Run: headless pygame with SDL's dummy video driver; simulated clock (each Clock.tick advances the game by its frame time, no real sleeping); random seed 0; keys injected as events and as key.get_pressed() state; no mouse input.
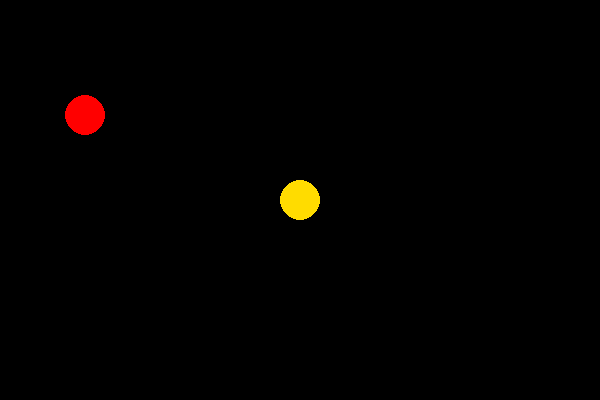
Frame 1 of 4 · flips 1–60 · no input
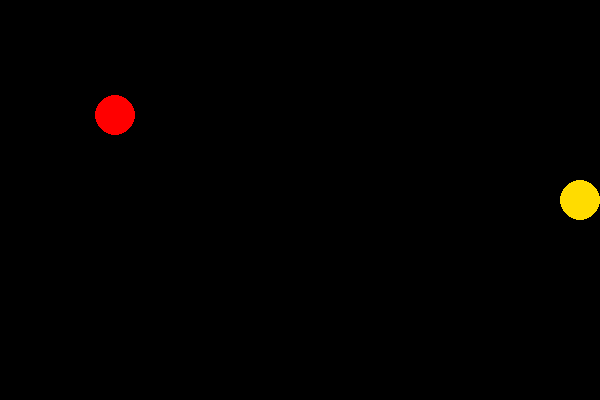
Frame 2 of 4 · flips 61–180 · tapped SPACE, RETURN · held RIGHT (→), D
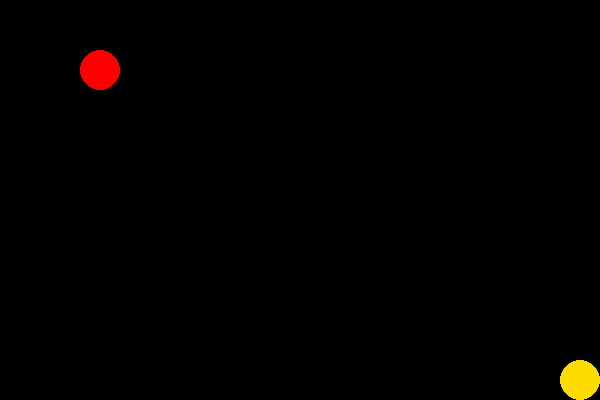
Frame 3 of 4 · flips 181–300 · held DOWN (↓), S
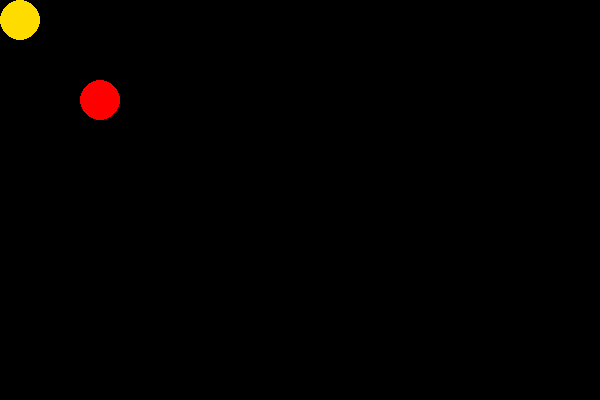
Frame 4 of 4 · flips 301–420 · held LEFT (←), A, UP (↑), W

The pygame program that drew these frames:

# pac_ghost.py
import pygame
import random   # Used to generate random movement for ghost

# Initialize pygame
pygame.init()
# -------------------------------
# Screen setup
# -------------------------------
WIDTH, HEIGHT = 600, 400
screen = pygame.display.set_mode((WIDTH, HEIGHT))
pygame.display.set_caption("Pac-Man with Simple Ghost")

# -------------------------------
# Colors
# -------------------------------
BLACK = (0, 0, 0)
YELLOW = (255, 220, 0)
RED = (255, 0, 0)

# -------------------------------
# Pac-Man properties
# -------------------------------
pac_x = WIDTH // 2
pac_y = HEIGHT // 2
radius = 20
speed = 5   # Pac-Man speed (5 pixels per key press)

# -------------------------------
# Ghost properties
# -------------------------------
ghost_x = 100
ghost_y = 100
ghost_speed = 15  # Ghost speed (pixels in a direction)

# Used to control how often ghost moves
ghost_move_delay = 0

# -------------------------------
# Game loop control
# -------------------------------
running = True
clock = pygame.time.Clock()

# ===============================
# MAIN LOOP
# ===============================
while running:
    clock.tick(60)   # Run at 60 frames per second

    # ---------------------------
    # Handle window events
    # ---------------------------
    for event in pygame.event.get():
        if event.type == pygame.QUIT:
            running = False

    # ---------------------------
    # Keyboard input for Pac-Man
    # ---------------------------
    keys = pygame.key.get_pressed()

    if keys[pygame.K_UP]:
        pac_y -= speed   # Move UP: decrease y by 5 pixels

    if keys[pygame.K_DOWN]:
        pac_y += speed   # Move DOWN: increase y by 5 pixels

    if keys[pygame.K_LEFT]:
        pac_x -= speed   # Move LEFT: decrease x by 5 pixels

    if keys[pygame.K_RIGHT]:
        pac_x += speed   # Move RIGHT: increase x by 5 pixels

    # ---------------------------
    # Keep Pac-Man inside screen
    # ---------------------------
    if pac_x < radius:
        pac_x = radius
    if pac_x > WIDTH - radius:
        pac_x = WIDTH - radius
    if pac_y < radius:
        pac_y = radius
    if pac_y > HEIGHT - radius:
        pac_y = HEIGHT - radius

    # ---------------------------
    # Ghost random movement
    # ---------------------------
    ghost_move_delay += 1   # Increase counter every frame

    if ghost_move_delay % 15 == 0:
        # Move ghost only every 15 frames 

        direction = random.choice([
            (-1, 0),   # up
            (1, 0),    # down
            (0, -1),   # left
            (0, 1)     # right
        ])

        dx, dy = direction

        # Update ghost position
        ghost_x += dx * ghost_speed   # Move in x direction
        ghost_y += dy * ghost_speed   # Move in y direction

    # ---------------------------
    # Keep Ghost inside screen
    # ---------------------------
    if ghost_x < radius:
        ghost_x = radius
    if ghost_x > WIDTH - radius:
        ghost_x = WIDTH - radius
    if ghost_y < radius:
        ghost_y = radius
    if ghost_y > HEIGHT - radius:
        ghost_y = HEIGHT - radius

    # ---------------------------
    # Collision detection
    # ---------------------------
    distance = ((pac_x - ghost_x)**2 + (pac_y - ghost_y)**2) ** 0.5

    if distance < radius * 2:
        # If distance between centers is less than sum of radii,
        # Pac-Man and ghost have collided
        print("Game Over: Pac-Man caught!")
        running = False   # End the game

    # ---------------------------
    # Drawing
    # ---------------------------
    screen.fill(BLACK)

    # Draw Pac-Man (yellow circle)
    pygame.draw.circle(screen, YELLOW, (pac_x, pac_y), radius)

    # Draw Ghost (red circle)
    pygame.draw.circle(screen, RED, (ghost_x, ghost_y), radius)

    pygame.display.flip()   # Update screen

# Quit pygame
pygame.quit()
